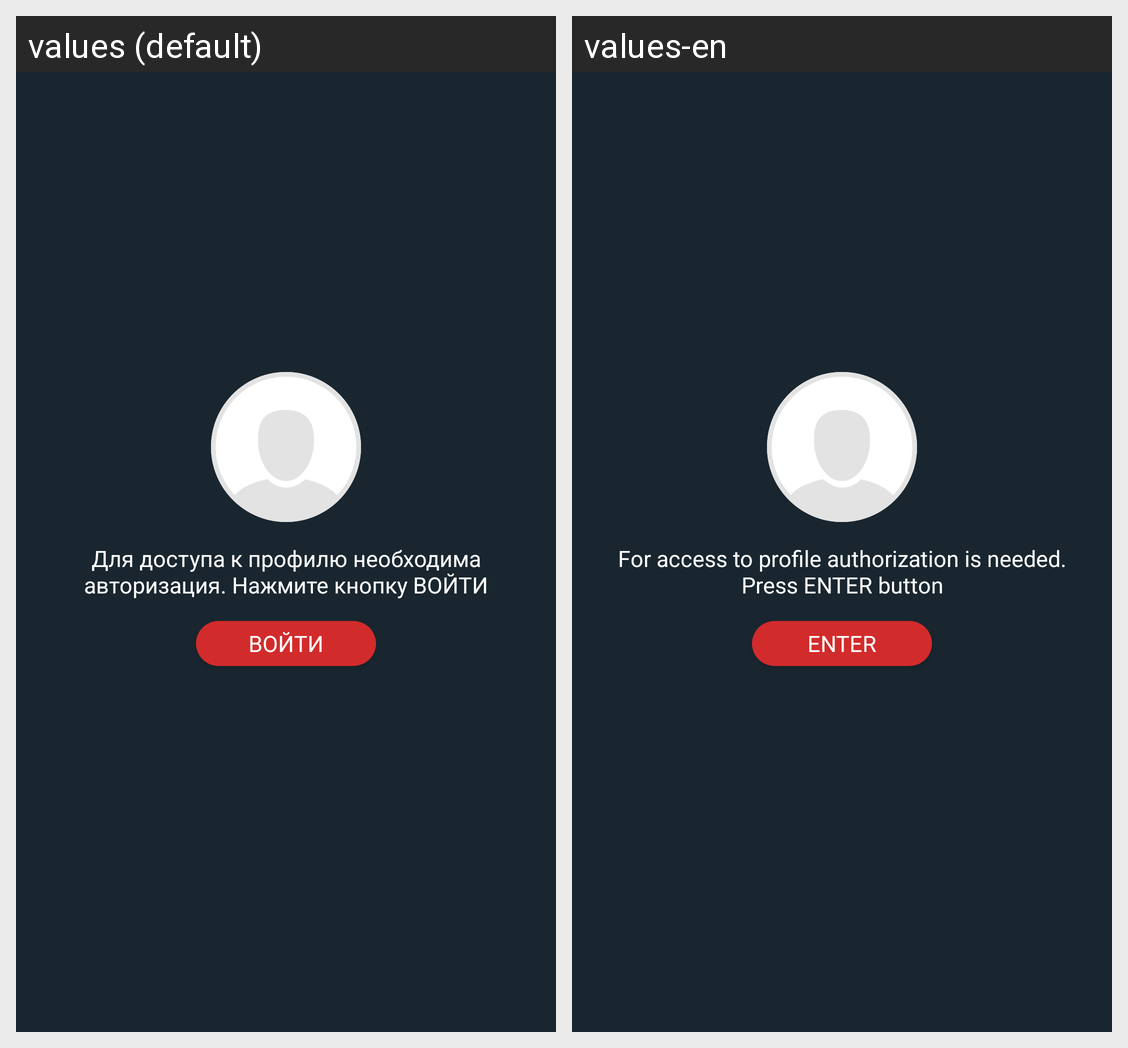

Here is an Android app screen in its default locale and in the app's own translations. Write out the translated-string differences for the strings that appear on this screen.
Android screen res/layout/fragment_profile_logout.xml rendered under 2 locales, left to right: values (default), values-en. Device: Nexus 5 (rendered at 1080×1920; each locale shown at half size, 540×960, under a caption strip naming it); theme Theme.Garage.
Strings drawn on this screen, with the default value and each locale's value (text and hints the layout hard-codes, and strings that could not be matched under every locale, appear in the picture but are not listed):

login_text
  values: Для доступа к профилю необходима авторизация. Нажмите кнопку ВОЙТИ
  values-en: For access to profile authorization is needed. Press ENTER button

enter
  values: ВОЙТИ
  values-en: ENTER
